3-way image classification set "Class" from GitHub (Vaibhavpendke/Bird_Voice); label vocabulary: ashy prinia, coppersmith barbet, Indian grey hornbill.

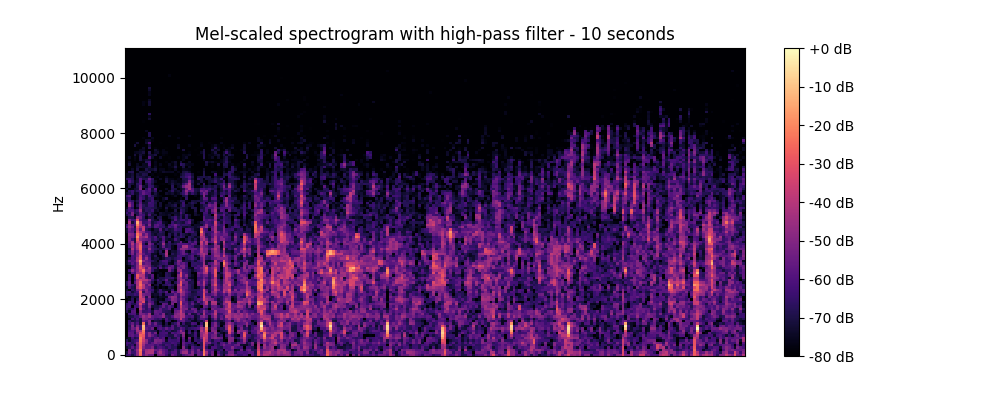
Label: coppersmith barbet

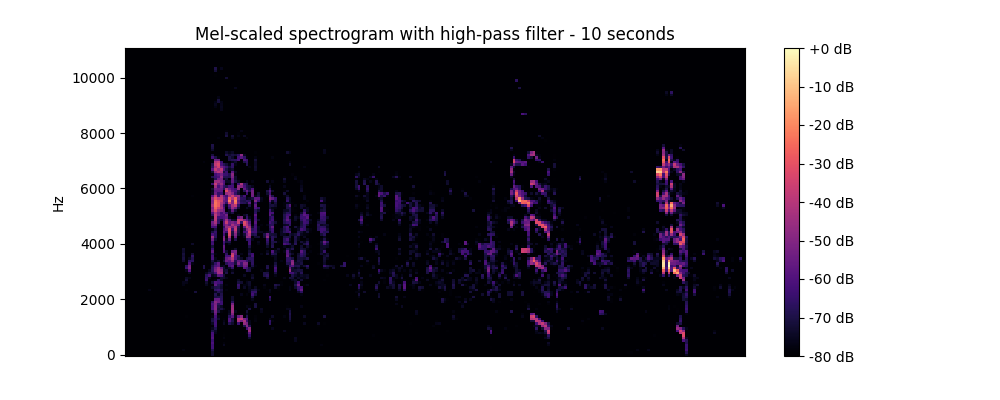
Label: Indian grey hornbill

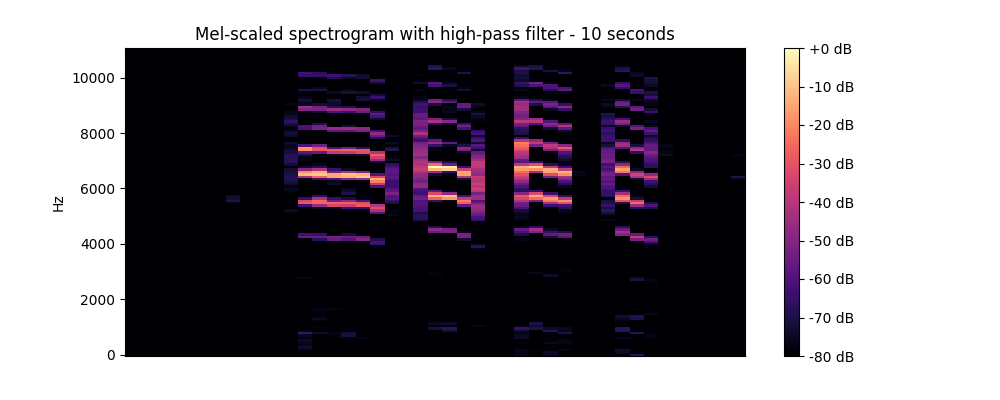
Label: ashy prinia

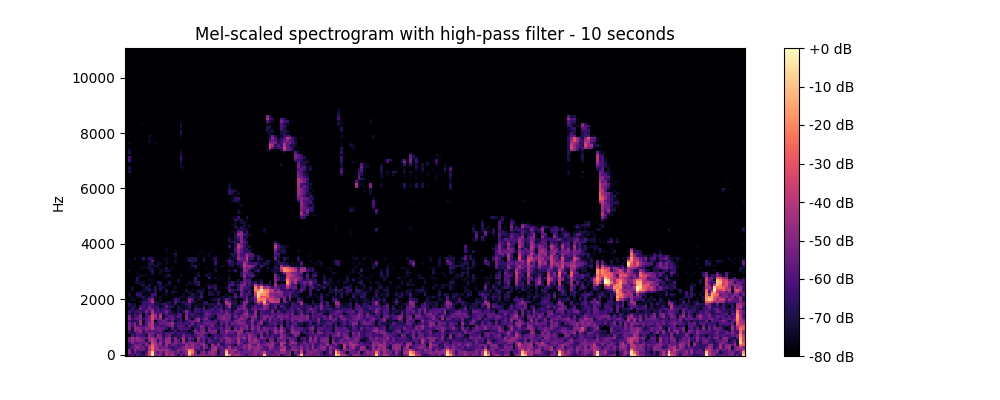
Label: coppersmith barbet

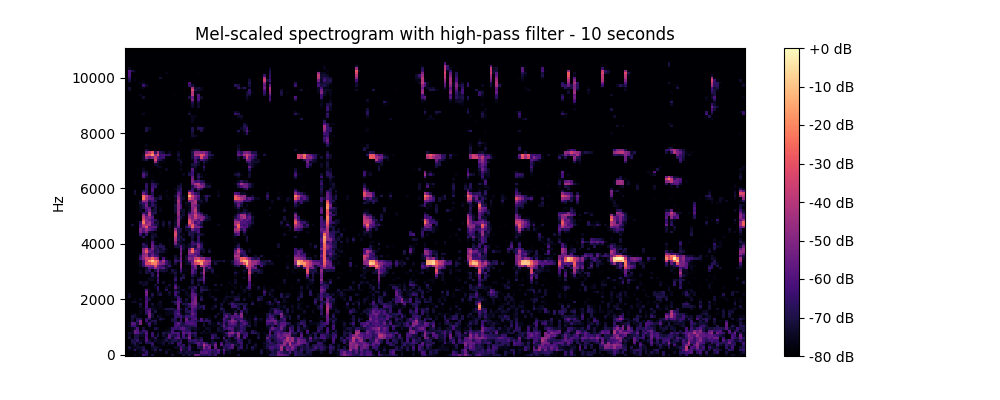
Label: Indian grey hornbill

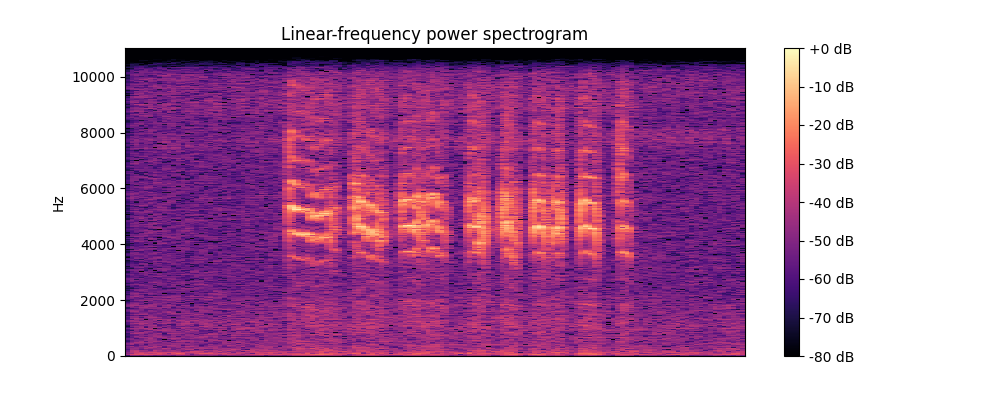
Label: ashy prinia
